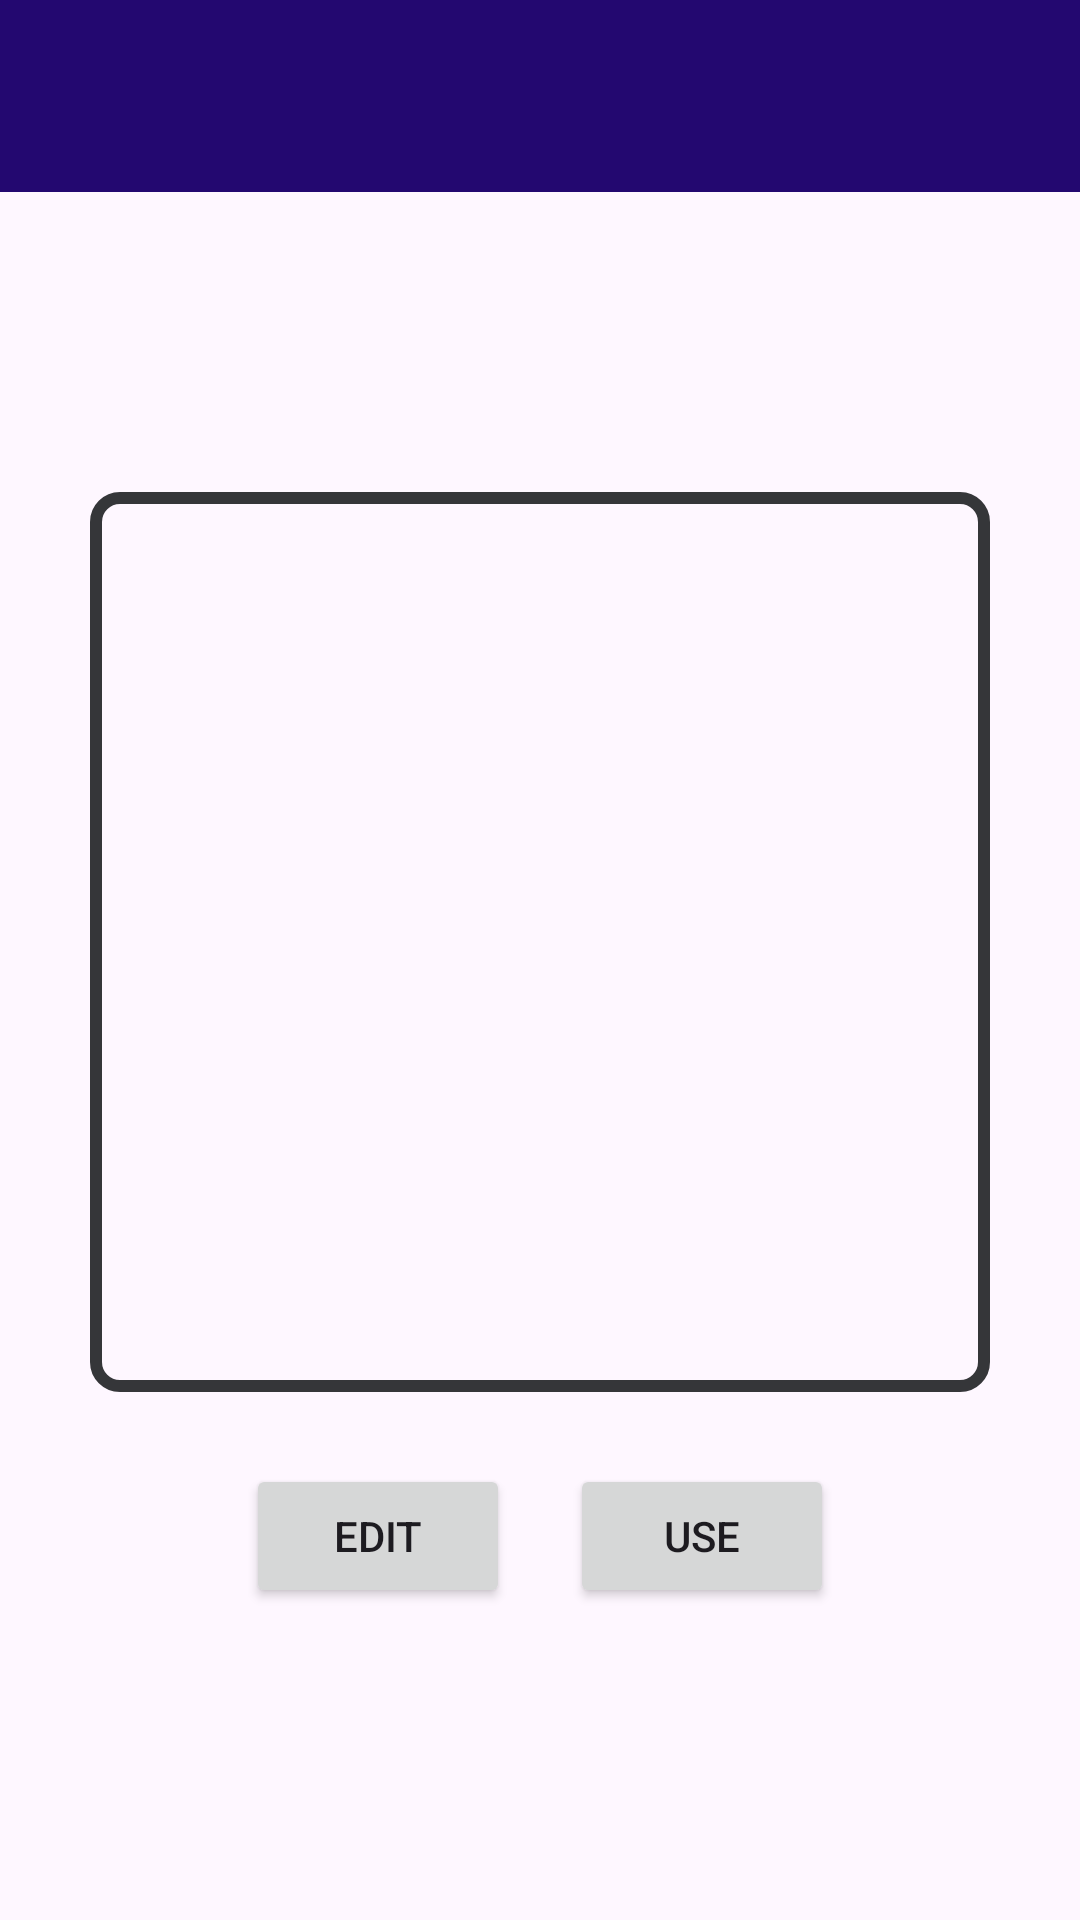

Write the Android layout XML for this screen, with the resource values it uses.
<!-- AndroidManifest.xml: application theme Theme.RecyclableTrashClassificationApp -->
<!-- res/layout/activity_edit_image.xml -->
<?xml version="1.0" encoding="utf-8"?>
<RelativeLayout xmlns:android="http://schemas.android.com/apk/res/android"
    android:layout_width="match_parent"
    android:layout_height="match_parent">
    <include layout="@layout/appbar"
        android:id="@+id/tb"/>
    <LinearLayout
        android:layout_width="match_parent"
        android:layout_height="wrap_content"
        android:orientation="vertical"
        android:paddingTop="100dp"
        android:gravity="center"
        android:layout_below="@+id/tb">

        <ImageView
            android:id="@+id/previewImageView"
            android:layout_width="300dp"
            android:layout_height="300dp"
            android:padding="4dp"

            android:scaleType="fitXY"

            android:background="@drawable/image_border"
            android:layout_marginBottom="24dp"/>

        <LinearLayout
            android:layout_width="wrap_content"
            android:layout_height="wrap_content"
            >

            <Button
                android:id="@+id/editButton"
                android:layout_width="wrap_content"
                android:layout_height="wrap_content"
                android:layout_marginRight="10dp"
                android:text="Edit"
                />
            <Button
                android:id="@+id/confirmButton"
                android:layout_width="wrap_content"
                android:layout_height="wrap_content"
                android:layout_marginLeft="10dp"

                android:text="Use"
                />
        </LinearLayout>
    </LinearLayout>



</RelativeLayout>
<!-- res/layout/appbar.xml (included above) -->
<?xml version="1.0" encoding="utf-8"?>
<androidx.appcompat.widget.Toolbar
    xmlns:android="http://schemas.android.com/apk/res/android"
    android:layout_width="match_parent"
    android:layout_height="?attr/actionBarSize"
    android:background="@color/bottomNav"
    android:id="@+id/tb"
    android:theme="@style/ThemeOverlay.AppCompat.Dark"
    >
</androidx.appcompat.widget.Toolbar>
<!-- resources referenced by this layout -->
<resources>
  <color name="bottomNav">#230870</color>
  <!-- drawable image_border (drawable) -->
  <?xml version="1.0" encoding="utf-8"?>
  <shape xmlns:android="http://schemas.android.com/apk/res/android"
      android:shape="rectangle">
      <solid android:color="@android:color/transparent" />
      <stroke android:width="4dp" android:color="#353639"/> 
      <corners android:radius="8dp"/> 
  </shape>
  <style name="Theme.RecyclableTrashClassificationApp" parent="Base.Theme.RecyclableTrashClassificationApp" />
  <style name="Base.Theme.RecyclableTrashClassificationApp" parent="Theme.Material3.DayNight.NoActionBar">
          
          
  
         <item name="android:statusBarColor">#230870</item>
          <item name="android:navigationBarColor">#230870</item>
  
  
      </style>
</resources>
